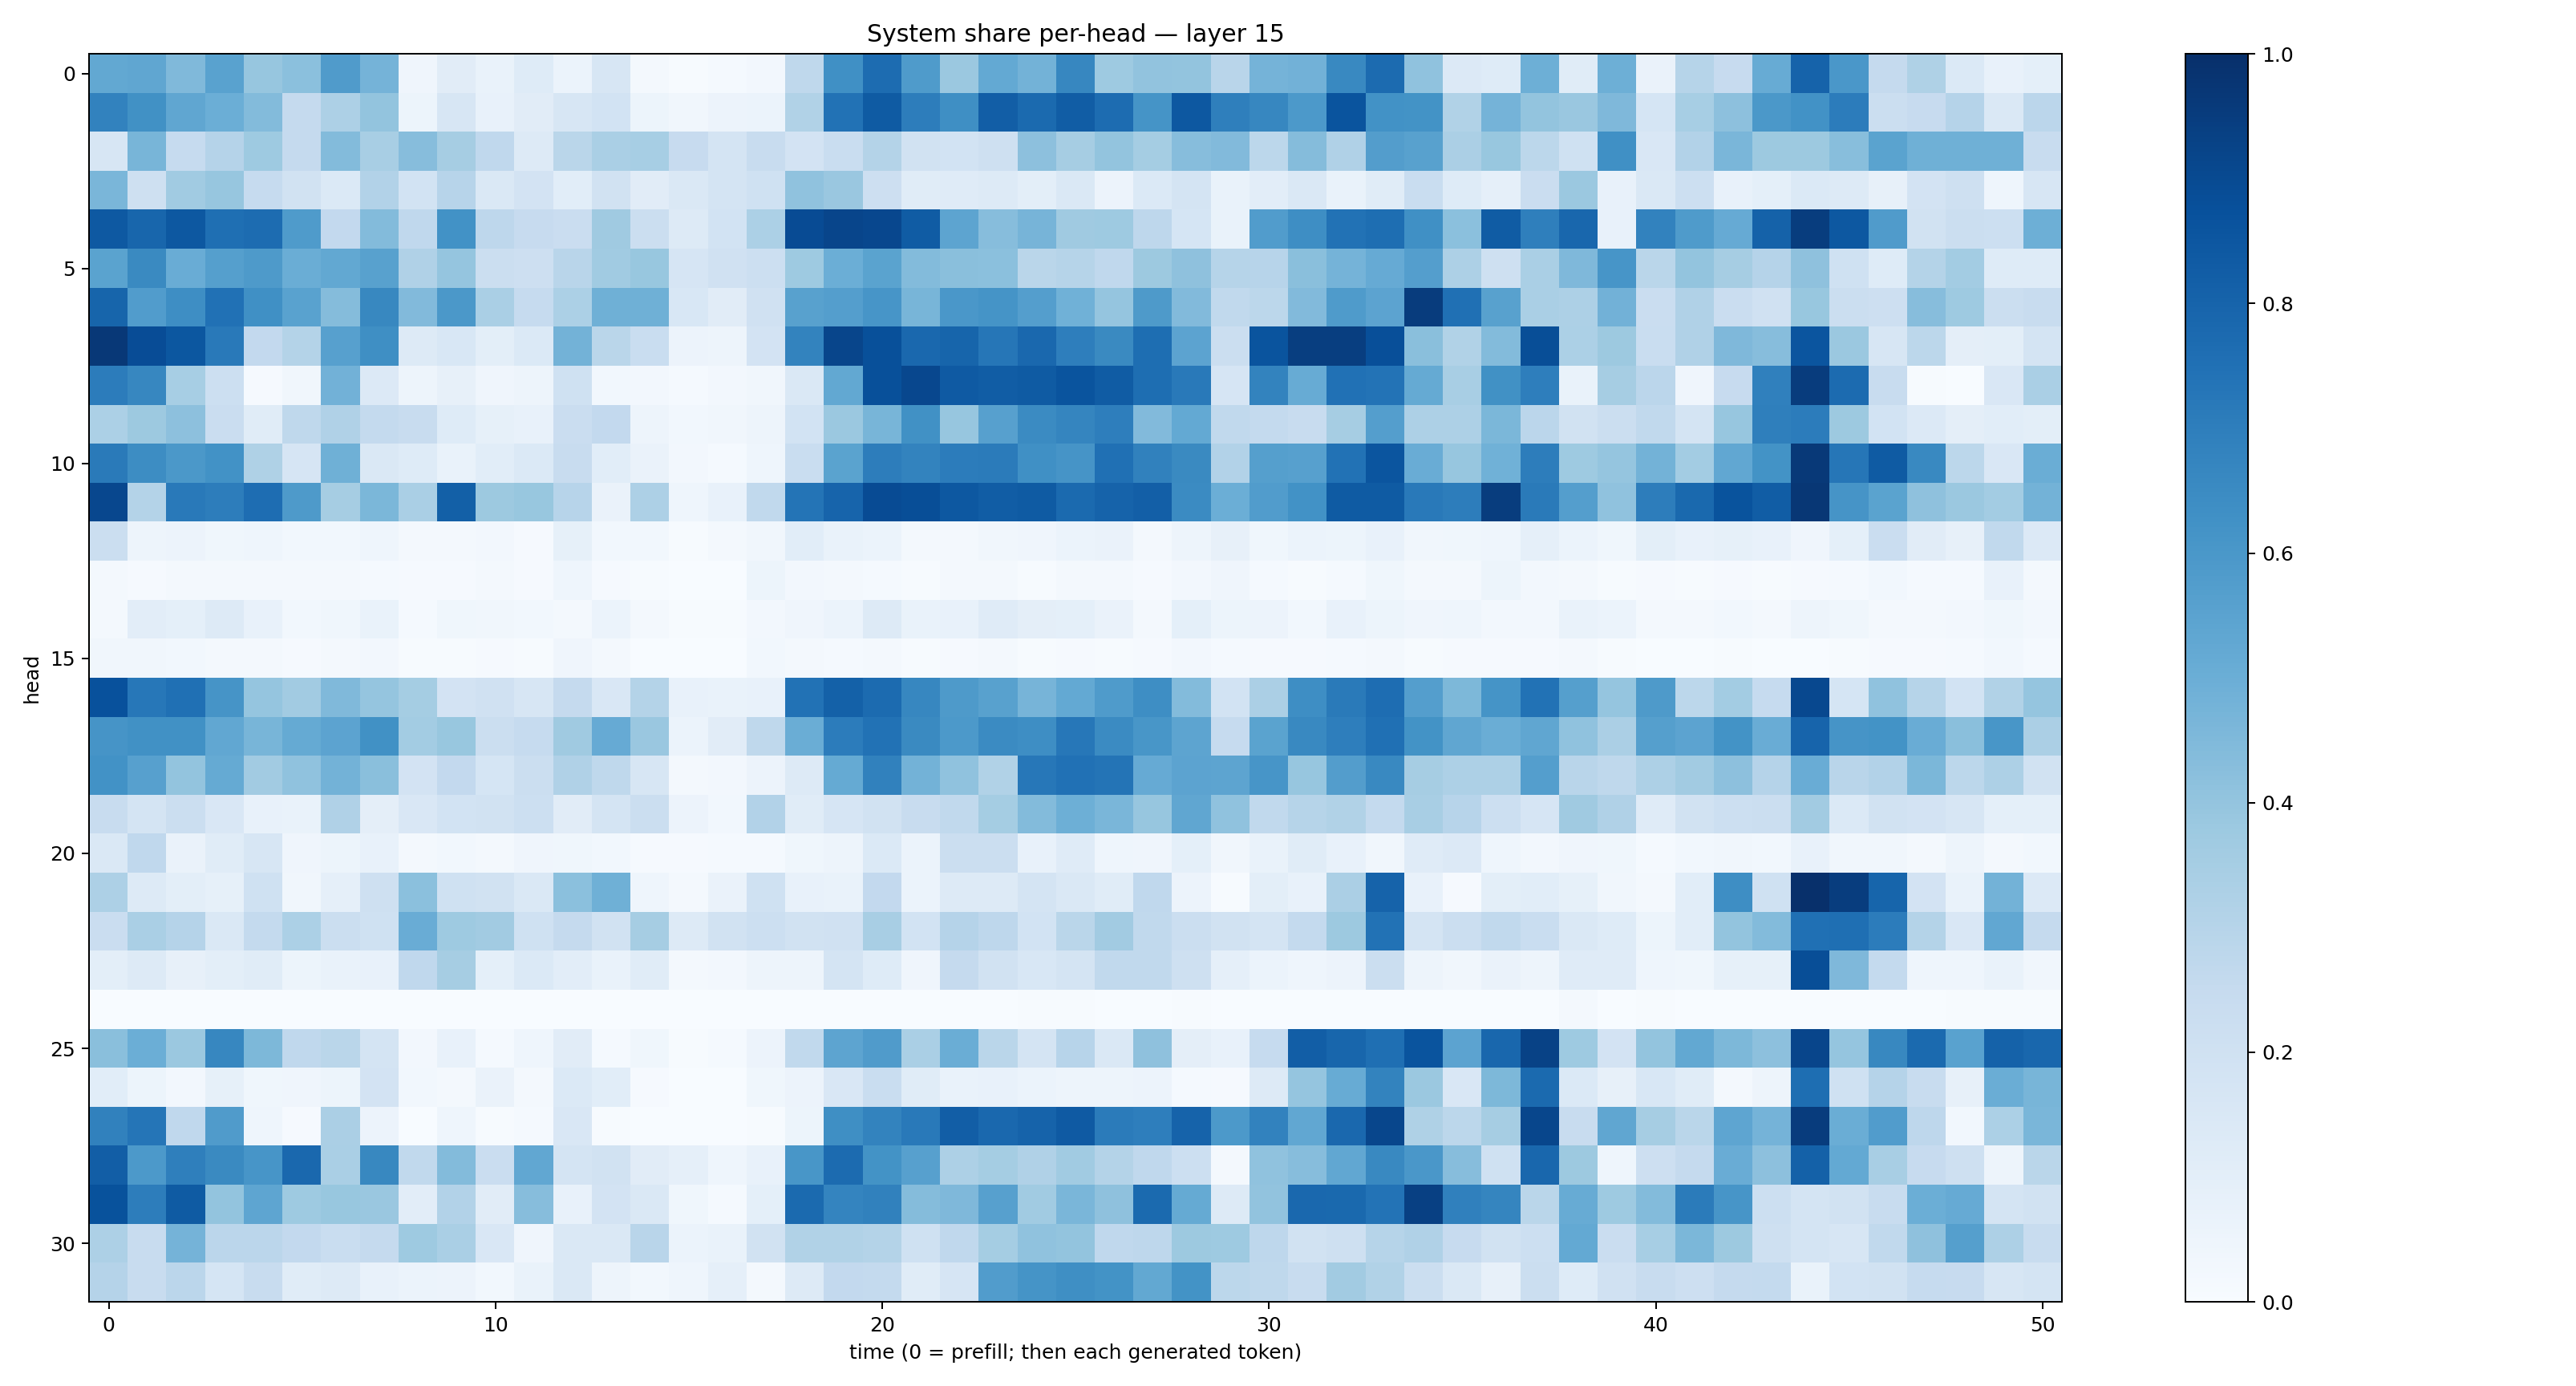

The data file committed next to this chart (first rows):
0.52350646, 0.53224844, 0.44784656, 0.5545828, 0.3910627, 0.41867647, 0.58183575, 0.47272664, 0.04158004, 0.11150824, 0.06828883, 0.12286002, 0.061059337, 0.15775649, 0.018258775, 0.0071876133, 0.015529469, 0.026453573, 0.26981416, 0.6326496, 0.7683599, 0.5849261, 0.37891906, 0.52136403
0.6818, 0.626, 0.5317, 0.4986, 0.4384, 0.2515, 0.3258, 0.4002, 0.05325, 0.1571, 0.07757, 0.1109, 0.1631, 0.1848, 0.05147, 0.03401, 0.05589, 0.06059, 0.3142, 0.7423, 0.8336, 0.7019, 0.633, 0.8223
0.1634, 0.4683, 0.2467, 0.3021, 0.3736, 0.2506, 0.4389, 0.3432, 0.433, 0.3501, 0.2671, 0.129, 0.2858, 0.3386, 0.3443, 0.2435, 0.1761, 0.2353, 0.1801, 0.2343, 0.3076, 0.195, 0.186, 0.2105
0.4635, 0.21, 0.3642, 0.3915, 0.2485, 0.1946, 0.1378, 0.3108, 0.1849, 0.2933, 0.1464, 0.1828, 0.1087, 0.1942, 0.1094, 0.1419, 0.1782, 0.2023, 0.4063, 0.3849, 0.2132, 0.1144, 0.1175, 0.1264
0.8423, 0.7915, 0.8458, 0.7556, 0.7659, 0.5831, 0.2581, 0.4383, 0.2667, 0.6234, 0.2751, 0.2438, 0.2277, 0.37, 0.2212, 0.1302, 0.1838, 0.3283, 0.8925, 0.9178, 0.9092, 0.8283, 0.5405, 0.4331
0.5502, 0.6551, 0.5065, 0.5641, 0.5868, 0.5019, 0.5267, 0.5556, 0.3172, 0.3952, 0.2219, 0.2144, 0.2905, 0.3671, 0.3884, 0.1672, 0.1954, 0.2184, 0.3742, 0.4968, 0.5473, 0.4396, 0.4236, 0.4185
0.7958, 0.5743, 0.6381, 0.7468, 0.632, 0.5515, 0.4372, 0.6635, 0.4451, 0.5954, 0.3384, 0.2492, 0.3302, 0.4917, 0.4893, 0.1551, 0.1119, 0.1981, 0.5584, 0.5685, 0.6075, 0.4678, 0.5981, 0.6148
0.9662, 0.8868, 0.8478, 0.7177, 0.2592, 0.3051, 0.5619, 0.633, 0.1306, 0.156, 0.09778, 0.1389, 0.4786, 0.2885, 0.232, 0.05846, 0.04914, 0.1826, 0.678, 0.9175, 0.8789, 0.7821, 0.7955, 0.7291
0.7032, 0.665, 0.3449, 0.2153, 0.008402, 0.03154, 0.4819, 0.1346, 0.0495, 0.07854, 0.04211, 0.04896, 0.2022, 0.03084, 0.0246, 0.01293, 0.02369, 0.03125, 0.1482, 0.5253, 0.8757, 0.908, 0.8373, 0.8273
0.3305, 0.3768, 0.4176, 0.229, 0.1151, 0.2722, 0.317, 0.2576, 0.2374, 0.122, 0.08543, 0.07433, 0.2298, 0.2579, 0.04977, 0.02904, 0.03351, 0.0481, 0.1873, 0.3804, 0.4685, 0.6254, 0.3939, 0.5592
0.7114, 0.6416, 0.5968, 0.6219, 0.3232, 0.166, 0.4909, 0.1418, 0.1224, 0.06835, 0.1093, 0.1388, 0.2404, 0.1072, 0.06471, 0.02605, 0.01259, 0.04605, 0.2317, 0.5508, 0.6999, 0.679, 0.7039, 0.7073
0.9087, 0.306, 0.7158, 0.7014, 0.764, 0.5886, 0.3487, 0.4592, 0.3361, 0.8139, 0.3765, 0.3887, 0.2953, 0.0645, 0.3261, 0.04676, 0.07628, 0.2636, 0.7345, 0.7974, 0.8933, 0.8863, 0.8453, 0.8277
0.2218, 0.04956, 0.05746, 0.03762, 0.04338, 0.02777, 0.02913, 0.04458, 0.02234, 0.01609, 0.02586, 0.008842, 0.08437, 0.02869, 0.02751, 0.007467, 0.0221, 0.03397, 0.1078, 0.06718, 0.06052, 0.02305, 0.01876, 0.03162
0.01964, 0.009525, 0.02064, 0.01672, 0.01676, 0.01657, 0.0161, 0.0137, 0.01131, 0.01042, 0.02149, 0.0112, 0.04473, 0.01106, 0.005509, 0.002772, 0.003571, 0.05456, 0.02581, 0.0227, 0.01398, 0.007023, 0.02126, 0.01742
0.01824, 0.1044, 0.09273, 0.131, 0.071, 0.02854, 0.03541, 0.06847, 0.01477, 0.03562, 0.03462, 0.03074, 0.02322, 0.06008, 0.01682, 0.00637, 0.004806, 0.02479, 0.0391, 0.06022, 0.1265, 0.07, 0.07229, 0.1201
0.03368, 0.03336, 0.02927, 0.02133, 0.01644, 0.01126, 0.01722, 0.02583, 0.005549, 0.005549, 0.008464, 0.007245, 0.0391, 0.01691, 0.002822, 0.003657, 0.003121, 0.03069, 0.02089, 0.01265, 0.01912, 0.006325, 0.0113, 0.02016
0.8735, 0.7261, 0.7506, 0.6124, 0.3959, 0.3614, 0.447, 0.3957, 0.3534, 0.1823, 0.1959, 0.1618, 0.2521, 0.1488, 0.3072, 0.0741, 0.0665, 0.07532, 0.7432, 0.8107, 0.7697, 0.6666, 0.5876, 0.5579
0.6112, 0.6253, 0.6251, 0.5309, 0.4687, 0.5159, 0.5431, 0.6284, 0.3562, 0.3893, 0.2236, 0.2498, 0.3693, 0.514, 0.3854, 0.06185, 0.1123, 0.2701, 0.5033, 0.7055, 0.7427, 0.654, 0.5934, 0.6511
0.6242, 0.5624, 0.3993, 0.5157, 0.3604, 0.4063, 0.4791, 0.4226, 0.1817, 0.2597, 0.1718, 0.2214, 0.3175, 0.272, 0.1631, 0.01852, 0.02598, 0.05474, 0.1324, 0.5179, 0.6862, 0.4796, 0.4094, 0.3128
0.2384, 0.1729, 0.2252, 0.1505, 0.07697, 0.06913, 0.3176, 0.09416, 0.1521, 0.1861, 0.1922, 0.2158, 0.1095, 0.1734, 0.2211, 0.05586, 0.02862, 0.3122, 0.1137, 0.1678, 0.1951, 0.2347, 0.2627, 0.352
0.1423, 0.2676, 0.06421, 0.1158, 0.1584, 0.04067, 0.05225, 0.07625, 0.02128, 0.0284, 0.02278, 0.04045, 0.03538, 0.0302, 0.01046, 0.007875, 0.01386, 0.01335, 0.03549, 0.04934, 0.137, 0.06124, 0.2206, 0.22
0.3264, 0.1292, 0.09781, 0.08439, 0.2015, 0.03425, 0.08879, 0.2107, 0.4201, 0.2016, 0.1916, 0.1407, 0.4198, 0.4894, 0.04508, 0.02278, 0.06393, 0.202, 0.07412, 0.06714, 0.2611, 0.06248, 0.1316, 0.1316
0.2302, 0.3395, 0.3032, 0.1466, 0.254, 0.3287, 0.2209, 0.1994, 0.5043, 0.3742, 0.3609, 0.2015, 0.2509, 0.1952, 0.3494, 0.1278, 0.1907, 0.2175, 0.1953, 0.1983, 0.3403, 0.1839, 0.3017, 0.2734
0.1003, 0.1277, 0.07973, 0.09914, 0.1166, 0.05262, 0.06851, 0.07778, 0.2678, 0.351, 0.0921, 0.1398, 0.103, 0.06846, 0.1136, 0.01816, 0.02627, 0.0487, 0.04901, 0.1757, 0.1216, 0.04066, 0.2508, 0.1893
0.003493, 0.0008484, 0.001923, 0.0008019, 0.001192, 0.003642, 0.001525, 0.0009557, 0.0002153, 0.0003179, 0.0002205, 0.0003983, 0.0003737, 7.381063e-05, 2.4842195e-05, 3.311901e-05, 8.2808634e-05, 0.0001356, 0.0004755, 0.0004958, 0.0002099, 0.0002269, 0.0008772, 0.002265
0.4251, 0.4986, 0.3828, 0.6664, 0.4551, 0.267, 0.2882, 0.1769, 0.02425, 0.07772, 0.01464, 0.04485, 0.1132, 0.01503, 0.03723, 0.006965, 0.01283, 0.05619, 0.2637, 0.54, 0.5807, 0.3387, 0.5005, 0.2874
0.108, 0.05262, 0.02658, 0.08286, 0.03685, 0.04245, 0.05316, 0.1833, 0.03015, 0.02275, 0.06484, 0.01974, 0.1383, 0.1091, 0.009025, 0.0003853, 0.003212, 0.03536, 0.05477, 0.1498, 0.2309, 0.1152, 0.06967, 0.07041
0.6872, 0.7308, 0.2666, 0.5813, 0.04389, 0.009859, 0.3355, 0.0553, 0.001402, 0.04641, 0.005973, 0.01528, 0.1507, 0.007497, 0.001728, 0.002165, 0.003694, 0.005137, 0.0517, 0.6339, 0.678, 0.7173, 0.8241, 0.7821
0.8234, 0.5911, 0.6927, 0.6558, 0.6073, 0.7824, 0.3394, 0.6604, 0.2638, 0.4388, 0.2271, 0.5296, 0.1784, 0.1928, 0.1094, 0.08966, 0.04468, 0.07495, 0.6042, 0.7722, 0.6191, 0.5617, 0.327, 0.3549
0.8694, 0.7015, 0.8329, 0.3993, 0.5365, 0.3728, 0.3881, 0.3861, 0.1027, 0.3097, 0.1125, 0.4332, 0.07142, 0.1826, 0.1479, 0.03707, 0.01415, 0.08997, 0.7743, 0.6757, 0.6847, 0.4342, 0.4521, 0.5618
0.3243, 0.2414, 0.4754, 0.2833, 0.2847, 0.2612, 0.2329, 0.2523, 0.3728, 0.3388, 0.1504, 0.03938, 0.1434, 0.1448, 0.2914, 0.06108, 0.06693, 0.1899, 0.315, 0.3138, 0.3069, 0.2024, 0.2689, 0.3531
0.3045, 0.2386, 0.2841, 0.1715, 0.2382, 0.1159, 0.1284, 0.0763, 0.06107, 0.05621, 0.02946, 0.06985, 0.1483, 0.04999, 0.0304, 0.0459, 0.08678, 0.02044, 0.1291, 0.2612, 0.2563, 0.1151, 0.1675, 0.5753
